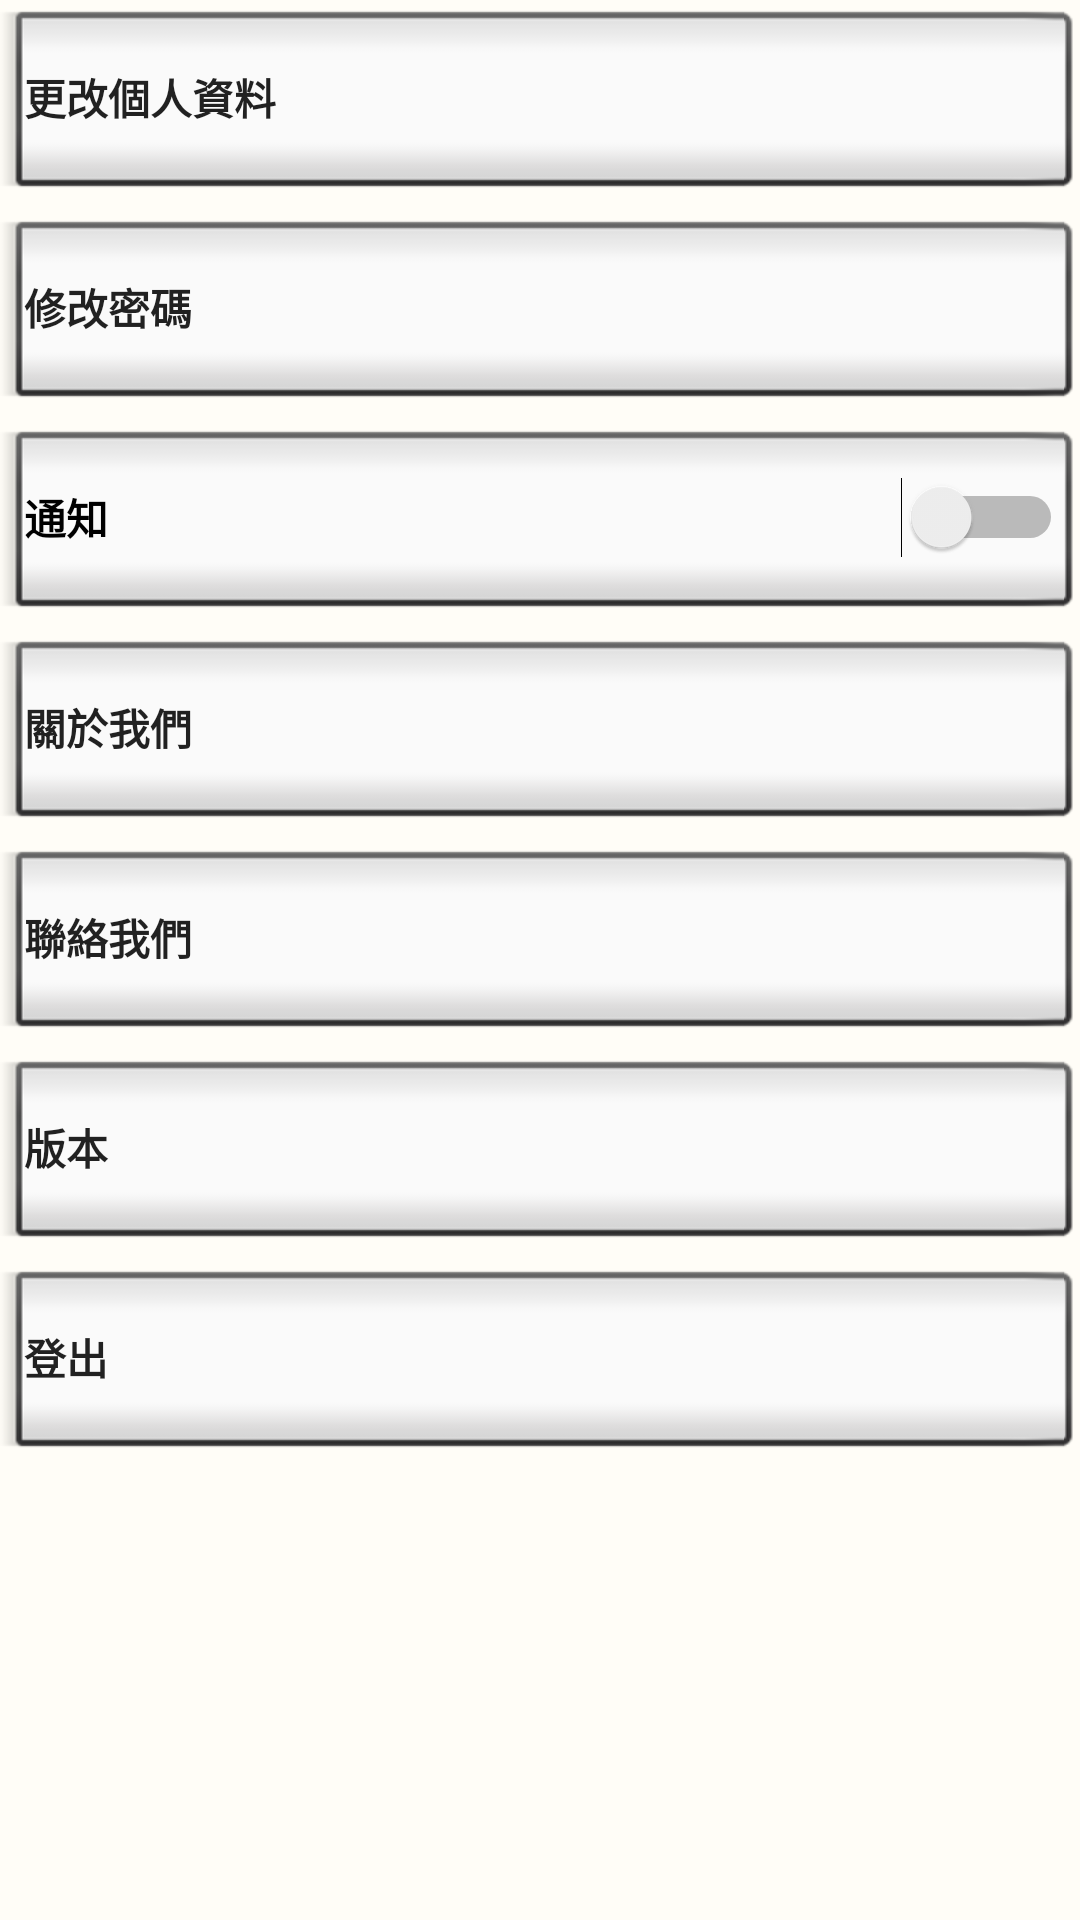

The Android layout XML behind this screen, and the referenced resources:
<!-- AndroidManifest.xml: application theme AppTheme -->
<!-- res/layout/fragment_settings.xml -->
<?xml version="1.0" encoding="utf-8"?>
<LinearLayout xmlns:android="http://schemas.android.com/apk/res/android"
    android:orientation="vertical" android:layout_width="match_parent"
    android:layout_height="match_parent"
    android:background="#FFFDF7">

    <ScrollView
        android:layout_width="match_parent"
        android:layout_height="match_parent">

        <LinearLayout
            android:layout_width="match_parent"
            android:layout_height="wrap_content"
            android:orientation="vertical" >

            <Button
                android:id="@+id/changeprofile"
                style="@android:style/Widget.Material.Light.Button.Inset"
                android:layout_width="match_parent"
                android:layout_height="70dp"
                android:text="更改個人資料"
                android:textAlignment="viewStart"
                android:textAllCaps="false"
                android:textStyle="bold" />

            <Button
                android:id="@+id/changepassword"
                style="@android:style/Widget.Material.Light.Button.Inset"
                android:layout_width="match_parent"
                android:layout_height="70dp"
                android:text="修改密碼"
                android:textAlignment="viewStart"
                android:textStyle="bold" />

            <Switch
                android:id="@+id/notification"
                style="@android:style/Widget.Material.Light.Button.Inset"
                android:layout_width="match_parent"
                android:layout_height="70dp"
                android:text="通知"
                android:textAlignment="viewStart"
                android:textStyle="bold" />

            <Button
                android:id="@+id/aboutus"
                style="@android:style/Widget.Material.Light.Button.Inset"
                android:layout_width="match_parent"
                android:layout_height="70dp"
                android:text="關於我們"
                android:textAlignment="viewStart"
                android:textStyle="bold" />

            <Button
                android:id="@+id/contactus"
                style="@android:style/Widget.Material.Light.Button.Inset"
                android:layout_width="match_parent"
                android:layout_height="70dp"
                android:text="聯絡我們"
                android:textAlignment="viewStart"
                android:textStyle="bold" />

            <Button
                android:id="@+id/version"
                style="@android:style/Widget.Material.Light.Button.Inset"
                android:layout_width="match_parent"
                android:layout_height="70dp"
                android:text="版本"
                android:textAlignment="viewStart"
                android:textStyle="bold" />

            <Button
                android:id="@+id/logout"
                style="@android:style/Widget.Material.Light.Button.Inset"
                android:layout_width="match_parent"
                android:layout_height="70dp"
                android:text="登出"
                android:textAlignment="viewStart"
                android:textStyle="bold" />


        </LinearLayout>
    </ScrollView>

</LinearLayout>
<!-- resources referenced by this layout -->
<resources>

</resources>
